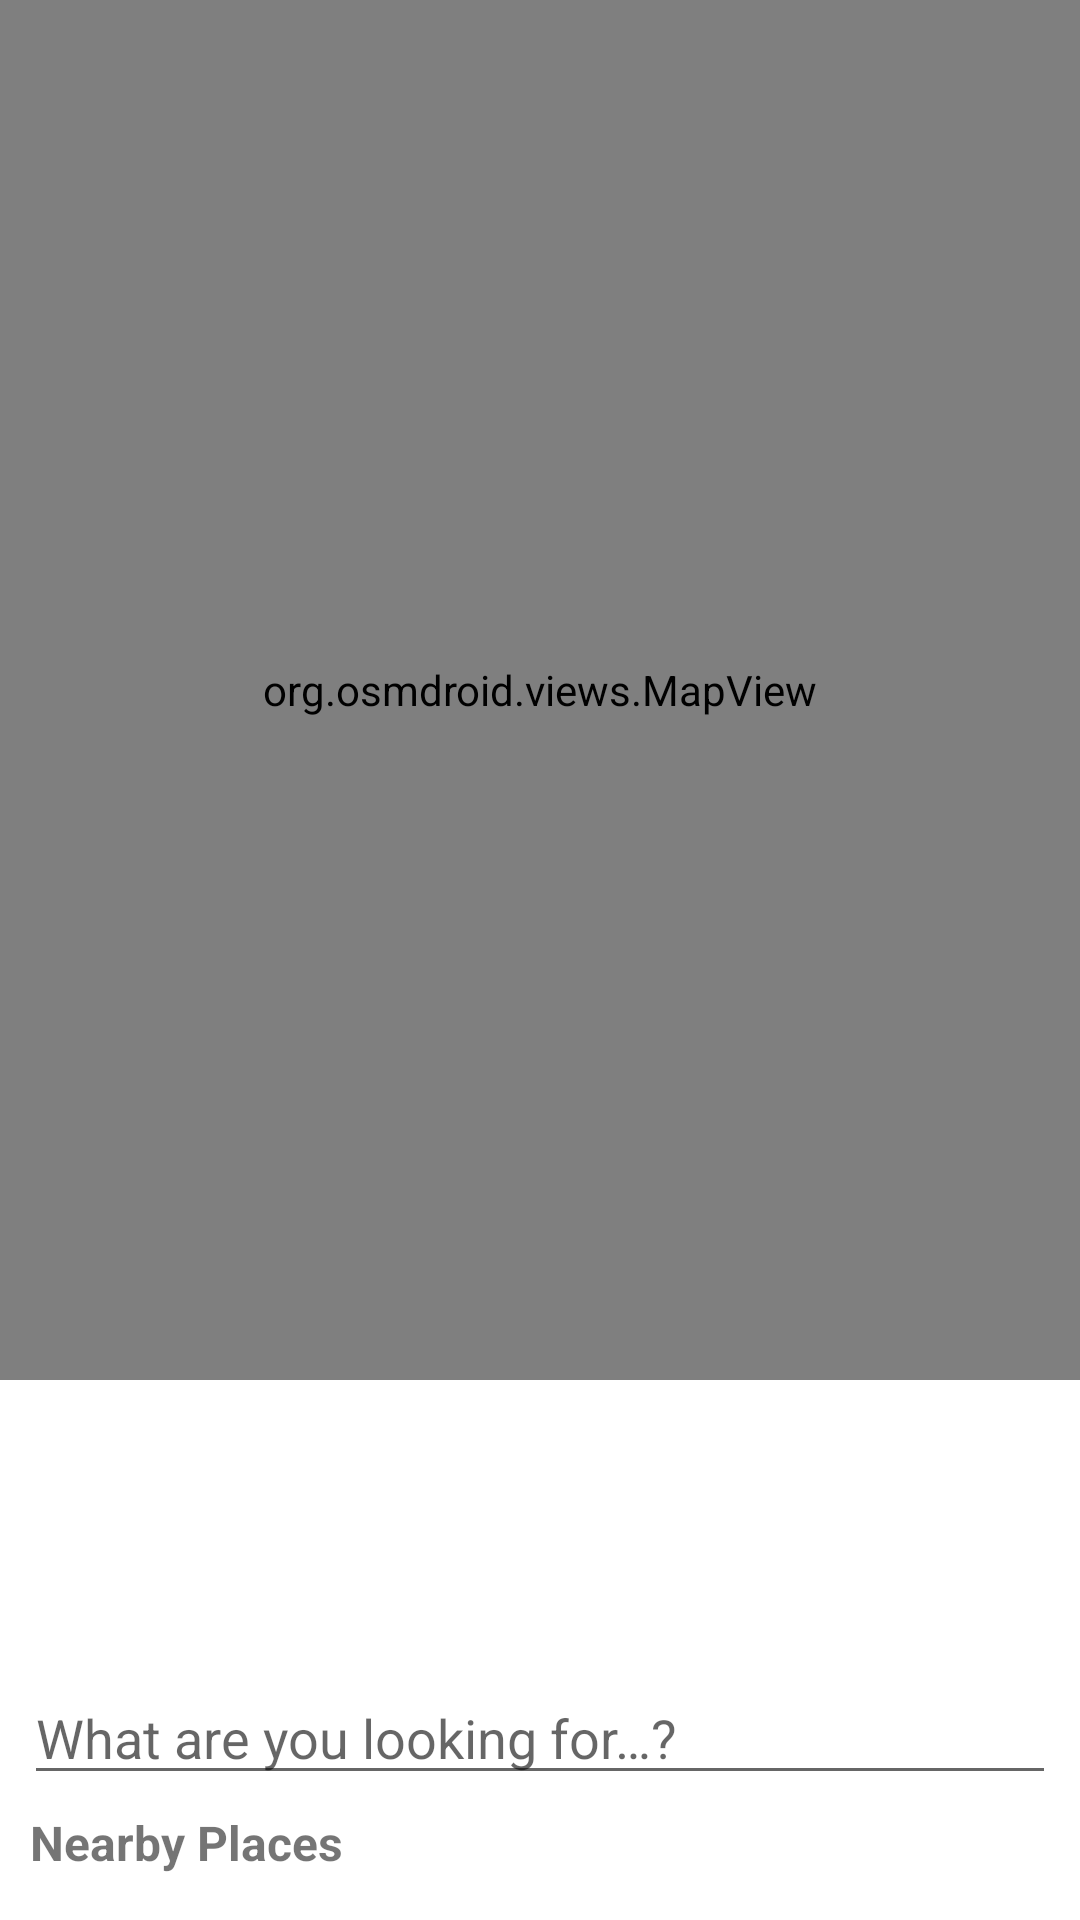

Write the Android layout XML for this screen, with the resource values it uses.
<!-- AndroidManifest.xml: application theme Theme.Wanderwand -->
<!-- res/layout/activity_places_on_map.xml -->
<?xml version="1.0" encoding="utf-8"?>
<androidx.coordinatorlayout.widget.CoordinatorLayout xmlns:android="http://schemas.android.com/apk/res/android"
    xmlns:app="http://schemas.android.com/apk/res-auto"
    xmlns:tools="http://schemas.android.com/tools"
    android:layout_width="match_parent"
    android:layout_height="match_parent">

    <LinearLayout xmlns:android="http://schemas.android.com/apk/res/android"
        xmlns:tools="http://schemas.android.com/tools"
        android:layout_width="match_parent"
        android:layout_height="match_parent"
        android:orientation="vertical"
        tools:context="com.example.wanderwand.destinations.description.PlacesOnMapActivity">

        <org.osmdroid.views.MapView
            android:id="@+id/map"
            android:layout_width="match_parent"
            android:layout_height="0dp"
            android:layout_weight="0.7"/>

        <LinearLayout
            android:id="@+id/item_info"
            android:layout_width="match_parent"
            android:layout_height="wrap_content"
            android:orientation="horizontal"
            android:visibility="gone">

            <ImageView
                android:id="@+id/location_icon"
                android:layout_width="wrap_content"
                android:layout_height="wrap_content"
                android:layout_gravity="center_vertical"
                android:padding="10dp"
                app:srcCompat="@drawable/ic_location_on_blue_24dp" />

            <LinearLayout
                android:layout_width="match_parent"
                android:layout_height="wrap_content"
                android:orientation="vertical"
                android:padding="10dp">

                <TextView
                    android:id="@+id/place_name"
                    android:layout_width="wrap_content"
                    android:layout_height="wrap_content"
                    android:text="@string/default_name"
                    android:textColor="@color/black"
                    android:textSize="18sp"
                    android:textStyle="bold" />

                <TextView
                    android:id="@+id/place_address"
                    android:layout_width="wrap_content"
                    android:layout_height="wrap_content"
                    android:text="@string/default_name"
                    android:textColor="@color/black"
                    android:textSize="14sp" />

            </LinearLayout>
        </LinearLayout>

        <View
            android:layout_width="match_parent"
            android:layout_height="180dp"/>

        

    </LinearLayout>

    <include layout="@layout/bottomsheet_map_cards" />
</androidx.coordinatorlayout.widget.CoordinatorLayout>
<!-- res/layout/bottomsheet_map_cards.xml (included above) -->
<?xml version="1.0" encoding="utf-8"?>
<LinearLayout xmlns:android="http://schemas.android.com/apk/res/android"
    xmlns:app="http://schemas.android.com/apk/res-auto"
    android:id="@+id/bottom_sheet"
    android:layout_width="match_parent"
    android:layout_height="wrap_content"
    android:background="#fff"
    android:orientation="vertical"
    app:behavior_hideable="false"
    app:behavior_peekHeight="180dp"
    app:layout_behavior="com.google.android.material.bottomsheet.BottomSheetBehavior">

    <EditText
        android:id="@+id/editTextSearch"
        android:layout_width="match_parent"
        android:layout_height="wrap_content"
        android:layout_marginEnd="8dp"
        android:layout_marginLeft="12dp"
        android:layout_marginRight="12dp"
        android:layout_marginStart="8dp"
        android:layout_marginTop="16dp"
        android:hint="@string/search_hint" />

    <TextView
        android:layout_width="match_parent"
        android:layout_height="wrap_content"
        android:layout_marginBottom="10dp"
        android:layout_marginStart="10dp"
        android:layout_marginTop="5dp"
        android:text="@string/nearby_places"
        android:textSize="16sp"
        android:textStyle="bold" />

    <TextView
        android:id="@+id/textViewNoItems"
        android:layout_width="match_parent"
        android:layout_height="wrap_content"
        android:layout_weight="0.3"
        android:fontFamily="sans-serif-condensed"
        android:gravity="center"
        android:text="@string/no_items_available"
        android:textSize="16sp"
        android:visibility="gone" />

    <androidx.recyclerview.widget.RecyclerView
        android:id="@+id/lv"
        android:layout_width="match_parent"
        android:layout_height="0dp"
        android:layout_marginTop="5dp"
        android:layout_weight="0.3"
        android:drawSelectorOnTop="false"
        android:orientation="vertical"
        android:scrollbars="vertical" />
</LinearLayout>
<!-- resources referenced by this layout -->
<resources>
  <color name="black">#000000</color>
  <string name="default_name">--</string>
  <string name="nearby_places">Nearby Places</string>
  <string name="no_items_available">No items available!</string>
  <string name="search_hint">What are you looking for…?</string>
  <style name="Theme.Wanderwand" parent="Theme.MaterialComponents.DayNight.DarkActionBar">
          
          <item name="colorPrimary">@color/purple_500</item>
          <item name="colorPrimaryVariant">@color/purple_700</item>
          <item name="colorOnPrimary">@color/white</item>
          
          <item name="colorSecondary">@color/teal_200</item>
          <item name="colorSecondaryVariant">@color/teal_700</item>
          <item name="colorOnSecondary">@color/black</item>
          
          <item name="android:statusBarColor" tools:targetApi="l">?attr/colorPrimaryVariant</item>
          
          <item name="colorSurface">@color/design_default_color_surface</item>
      </style>
  <color name="purple_500">#9C27B0</color>
  <color name="purple_700">#7B1FA2</color>
  <color name="white">#ffffff</color>
  <color name="teal_200">#80CBC4</color>
  <color name="teal_700">#00796B</color>
</resources>
